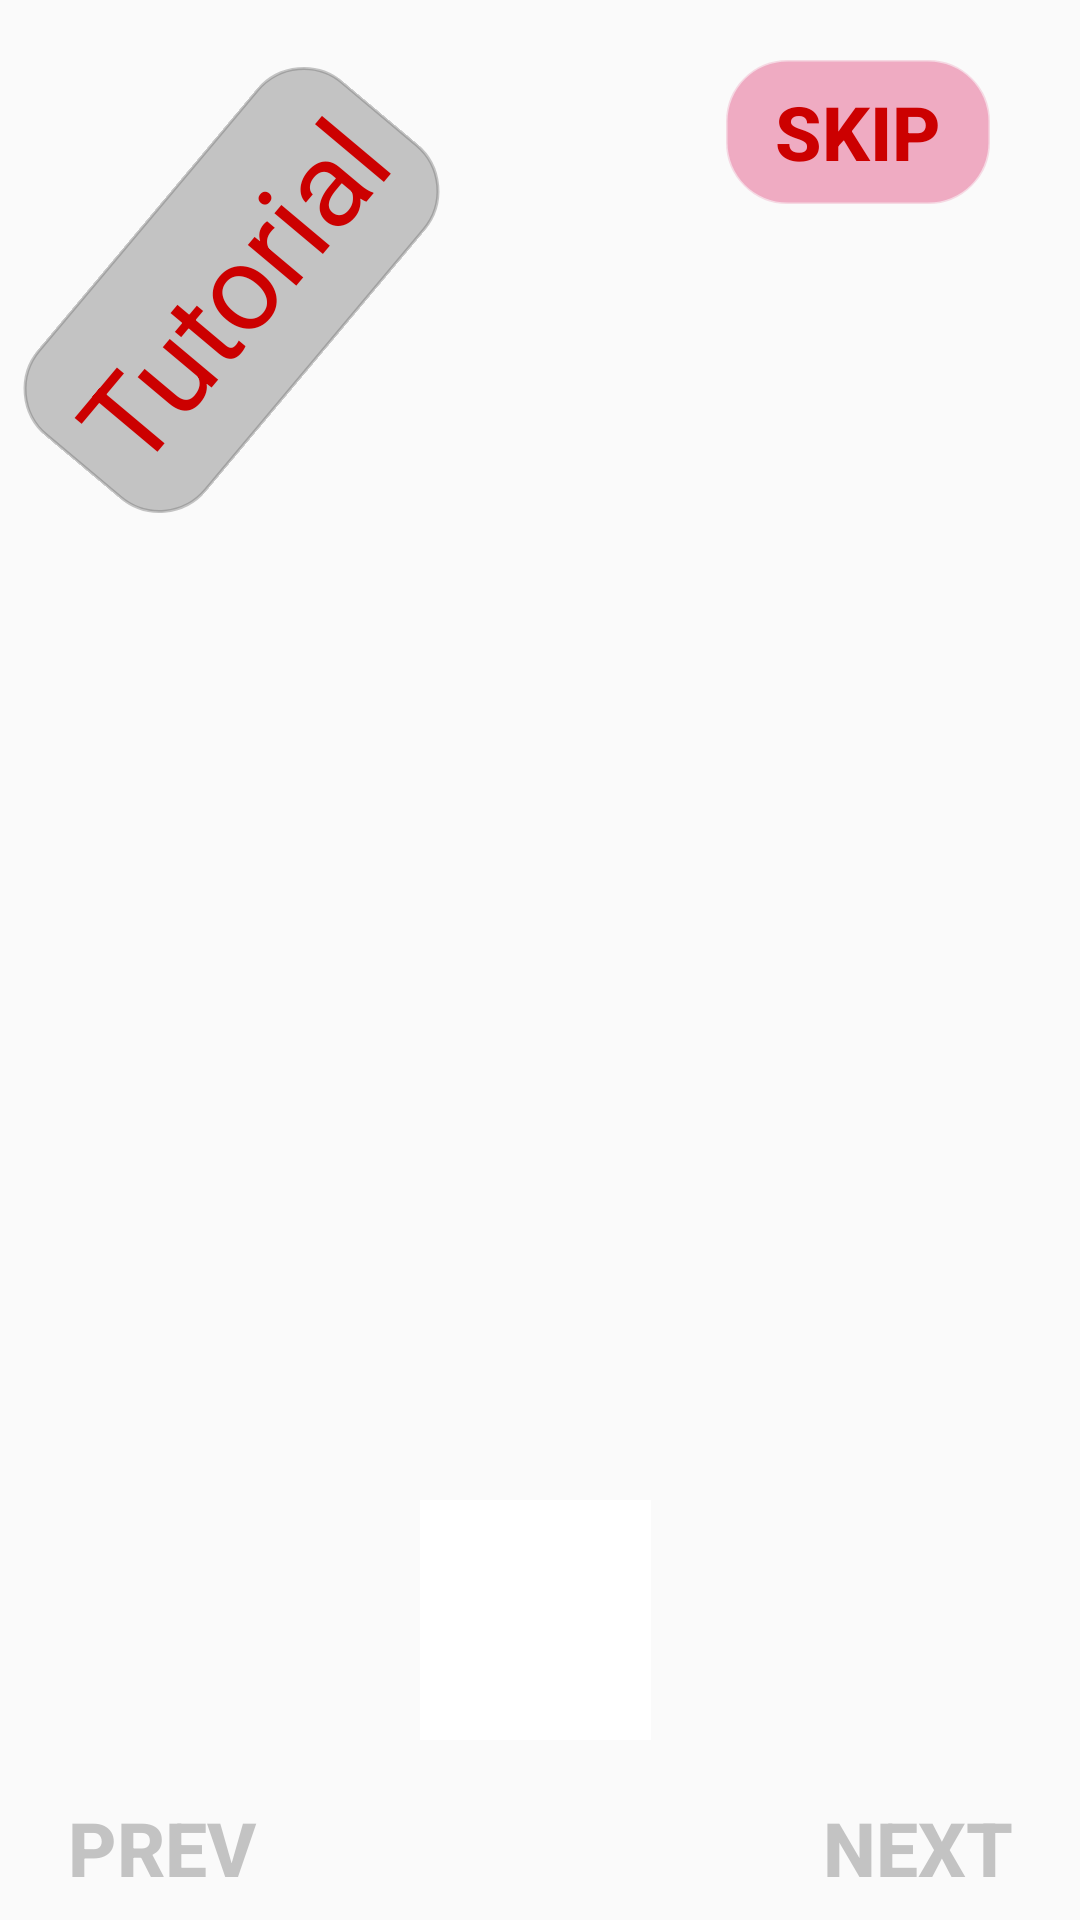

Here is an Android app screen rendered from its layout file. Give the layout XML and the strings, colors and styles it references.
<!-- AndroidManifest.xml: application theme AppTheme -->
<!-- res/layout/activity_slide.xml -->
<?xml version="1.0" encoding="utf-8"?>
<RelativeLayout xmlns:android="http://schemas.android.com/apk/res/android"
    xmlns:app="http://schemas.android.com/apk/res-auto"
    xmlns:tools="http://schemas.android.com/tools"
    android:layout_width="match_parent"
    android:layout_height="match_parent"
    tools:context=".SlideActivity">

    <androidx.viewpager.widget.ViewPager
        android:id="@+id/slideViewPager"
        android:layout_width="match_parent"
        android:layout_height="600dp">

    </androidx.viewpager.widget.ViewPager>

    <LinearLayout
        android:orientation="vertical"
        android:id="@+id/descLayout"
        android:layout_width="wrap_content"
        android:layout_height="wrap_content"
        android:layout_centerHorizontal="true"
        android:layout_above="@id/dotsLayout"
        android:background="@drawable/customborder"
        android:layout_marginBottom="20dp"
        android:padding="40dp">

    </LinearLayout>

    <LinearLayout
        android:id="@+id/dotsLayout"
        android:layout_width="wrap_content"
        android:layout_height="wrap_content"
        android:layout_below="@+id/slideViewPager"
        android:layout_centerHorizontal="true"
        android:orientation="horizontal"
        android:padding="20dp">

    </LinearLayout>

    <TextView
        android:layout_width="wrap_content"
        android:layout_height="wrap_content"
        android:text="Tutorial"
        android:textSize="40dp"
        android:rotation="310"
        android:layout_marginTop="60dp"
        android:padding="10dp"
        android:background="@drawable/tutorial_bg"
        android:textColor="@android:color/holo_red_dark"/>


    <Button
        android:id="@+id/skipbtn"
        android:layout_width="wrap_content"
        android:layout_height="wrap_content"
        android:background="@drawable/btnborder"
        android:layout_marginTop="20dp"
        android:layout_marginRight="30dp"
        android:text="Skip"
        android:textSize="25dp"
        android:textStyle="bold"
        android:textColor="@android:color/holo_red_dark"
        android:layout_alignParentRight="true"

        />

    <Button
        android:id="@+id/prevbtn"
        android:layout_width="wrap_content"
        android:layout_height="wrap_content"

        android:background="?android:attr/selectableItemBackground"
        android:text="prev"
        android:layout_alignParentBottom="true"
        android:visibility="visible"
        android:textSize="25dp"
        android:textStyle="bold"
        android:textColor="@color/colorTransparentWhite"
        android:layout_marginLeft="10dp"/>

    <Button
        android:id="@+id/nextbtn"
        android:layout_width="wrap_content"
        android:layout_height="wrap_content"

        android:layout_alignParentRight="true"
        android:layout_alignParentBottom="true"
        android:background="?android:attr/selectableItemBackground"
        android:text="next"
        android:textSize="25dp"
        android:textStyle="bold"
        android:layout_marginRight="10dp"
        android:textColor="@color/colorTransparentWhite"/>

</RelativeLayout>
<!-- resources referenced by this layout -->
<resources>
  <color name="colorTransparentWhite">#60676767</color>
  <!-- drawable btnborder (drawable) -->
  <?xml version="1.0" encoding="utf-8"?>
  <shape xmlns:android="http://schemas.android.com/apk/res/android"
      android:shape="rectangle">
  
      <solid android:color="#EFABC2" />
  
  
      <corners
          android:bottomLeftRadius="20dp"
          android:bottomRightRadius="20dp"
          android:topLeftRadius="20dp"
          android:topRightRadius="20dp"
          />
  
      <stroke
          android:width="1dp"
          android:color="#6AEFABC2"
          />
  
  </shape>
  <!-- drawable customborder (drawable) -->
  <?xml version="1.0" encoding="utf-8"?>
  <layer-list xmlns:android="http://schemas.android.com/apk/res/android">
  <item>
      <shape android:shape="rectangle">
  
      </shape>
  </item>
  <item android:right="3dp"  >
      <shape android:shape="rectangle">
          <solid android:color="#FFFFFF" />
      </shape>
  </item>
  </layer-list>
  <!-- drawable tutorial_bg (drawable) -->
  <?xml version="1.0" encoding="utf-8"?>
  <shape xmlns:android="http://schemas.android.com/apk/res/android"
      android:shape="rectangle">
  
      <solid android:color="#60676767" />
  
  
      <corners
          android:bottomLeftRadius="20dp"
          android:bottomRightRadius="20dp"
          android:topLeftRadius="20dp"
          android:topRightRadius="20dp"
          />
  
      <stroke
          android:width="1dp"
          android:color="#60676767"
          />
  
  </shape>
  <style name="AppTheme" parent="Theme.AppCompat.Light.NoActionBar">
          
          <item name="colorPrimary">@color/colorPrimary</item>
          <item name="colorPrimaryDark">@color/colorPrimaryDark</item>
          <item name="colorAccent">@color/colorAccent</item>
      </style>
  <color name="colorPrimary">#6200EE</color>
  <color name="colorPrimaryDark">#3700B3</color>
  <color name="colorAccent">#03DAC5</color>
</resources>
